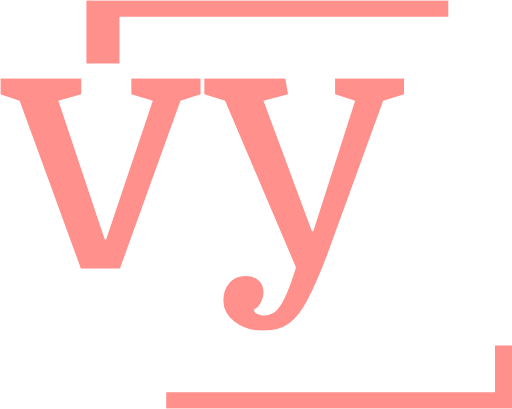
t = 0.00 s
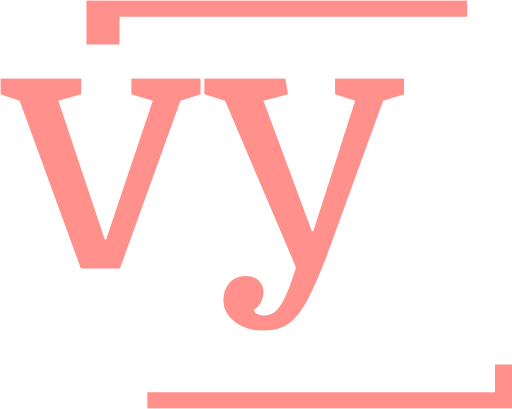
t = 0.75 s
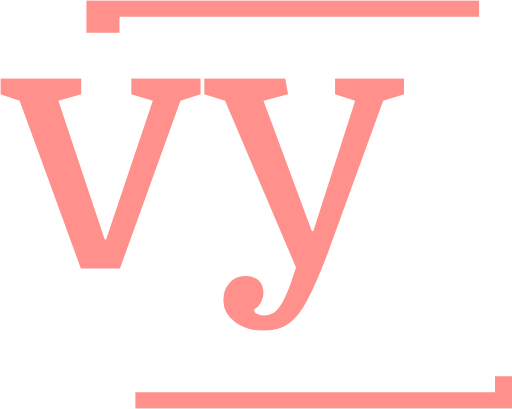
t = 1.50 s
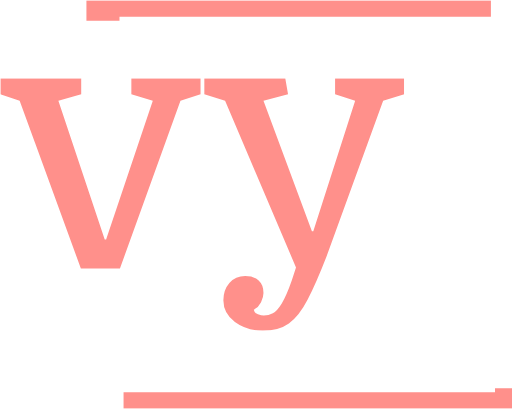
t = 2.25 s

The animated SVG that drew these frames (rendered in a browser with its animation timeline set to each time). Animation: 1 SMIL element (animate=1); one cycle of 3.00 s, repeats indefinitely.

 <svg xmlns="http://www.w3.org/2000/svg" xmlns:xlink="http://www.w3.org/1999/xlink" version="1.1" viewBox="286.45 -0.5 1171.44 936.76"><g transform="matrix(1,0,0,1,-0.9090909090909918,0.3785425101214628)"><svg xmlns="http://www.w3.org/2000/svg" xmlns:xlink="http://www.w3.org/1999/xlink" viewBox="0 0 396 247" data-background-color="#810404" preserveAspectRatio="xMidYMid meet" height="935" width="1500"><g id="tight-bounds" transform="matrix(1,0,0,1,0.2400000000000091,-0.09999999999999432)"><svg viewBox="0 0 395.52 247.2" height="247.2" width="395.52"><g><svg/></g><g><svg viewBox="0 0 395.52 247.2" height="247.2" width="395.52"><g transform="matrix(1,0,0,1,75.54432,47.215199999999996)"><svg viewBox="0 0 244.43135999999998 152.7696" height="152.7696" width="244.43135999999998"><g><svg viewBox="0 0 244.43135999999998 152.7696" height="152.7696" width="244.43135999999998"><g><svg viewBox="0 0 244.43135999999998 152.7696" height="152.7696" width="244.43135999999998"><g><svg viewBox="0 0 244.43135999999998 152.7696" height="152.7696" width="244.43135999999998"><g id="textblocktransform"><svg viewBox="0 0 244.43135999999998 152.7696" height="152.7696" width="244.43135999999998" id="textblock"><g><svg viewBox="0 0 244.43135999999998 152.7696" height="152.7696" width="244.43135999999998"><g transform="matrix(1,0,0,1,0,0)"><svg width="244.43135999999998" viewBox="0.45 -27 58.4 36.5" height="152.7696" data-palette-color="#ff908b"><path d="M26.5-23.75L17.75 0.5 12.1 0.5 3.25-23.75 0.45-24.7 0.45-27 12.15-27 12.15-24.7 8.85-23.75 15.55-3.7 15.75-3.7 22.5-23.75 19.4-24.7 19.4-27 29.4-27 29.4-24.7 26.5-23.75ZM58.85-24.7L55.8-23.75 47.6-1.2Q46.1 2.65 44.87 5.03 43.65 7.4 42.17 8.45 40.7 9.5 38.4 9.5L38.4 9.5Q36.05 9.5 34.37 8.25 32.7 7 32.7 5.1L32.7 5.1Q32.7 3.6 33.57 2.6 34.45 1.6 35.85 1.6L35.85 1.6Q37.1 1.6 37.8 2.23 38.5 2.85 38.5 4.05L38.5 4.05Q38.5 4.65 38.15 5.38 37.8 6.1 37.1 6.45L37.1 6.45Q37.2 6.95 37.7 7.13 38.2 7.3 38.55 7.3L38.55 7.3Q39.25 7.3 39.85 6.98 40.45 6.65 41.12 5.58 41.8 4.5 42.6 2.2L42.6 2.2 43.2 0.35 32.95-23.75 29.95-24.7 29.95-27 41.65-27 42.05-24.7 38.5-23.75 45.5-4.9 45.7-4.9 51.75-23.75 48.85-24.7 48.85-27 58.85-27 58.85-24.7Z" opacity="1" transform="matrix(1,0,0,1,0,0)" fill="#ff908b" class="wordmark-text-0" data-fill-palette-color="primary" id="text-0"/></svg></g></svg></g></svg></g></svg></g></svg></g></svg></g></svg></g>

 <path d="M137.674 65 L137.674 0 L384.874 0 L384.874 247.2 L137.674 247.2 L137.674 190"
        fill="none" stroke="#ff908b" stroke-width="20"
        stroke-dasharray="247.2" stroke-dashoffset="988.8"          
 >
    <animate attributeName="stroke-dashoffset" from="988.8" to="0" dur="3s" begin="0s" repeatCount="indefinite" />
  </path>
 </svg></g><defs/></svg>
 </g></svg></g></svg>